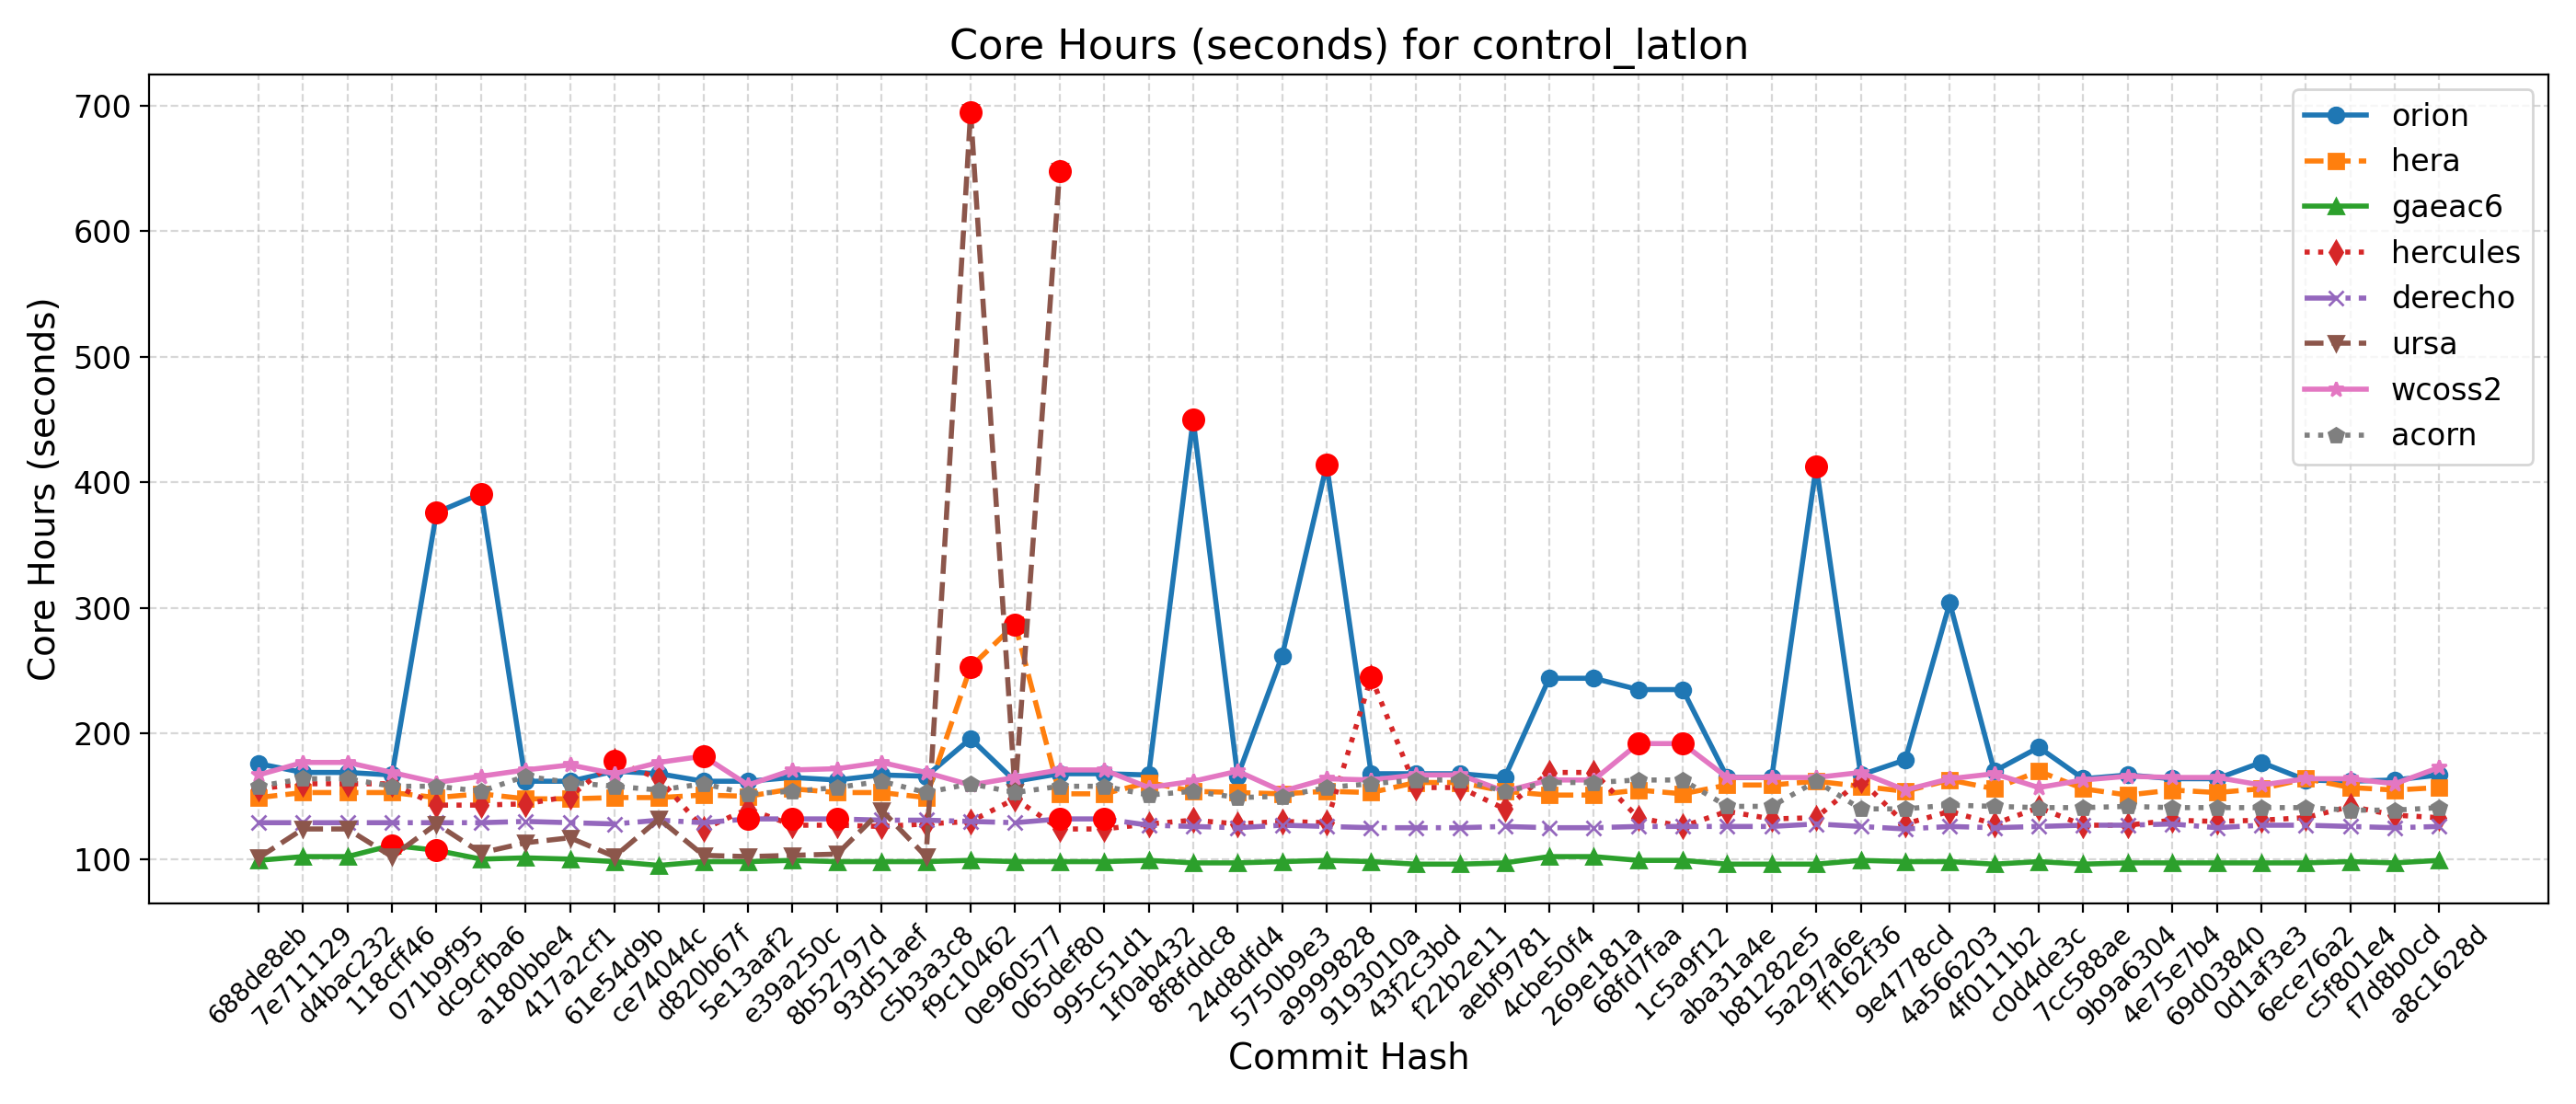

Data behind this chart, as committed beside it:
Hash, Date, Message, orion, hera, gaeac6, hercules, derecho, ursa, wcoss2, acorn
688de8eb, 2025-09-04, Fix default cdmbgwd settings (#2788), 176, 149, 99, 156, 129, 101, 167, 158
7e711129, 2025-09-02, Use container with spack stack 1.9.2 (#2…, 169, 153, 102, 160, 129, 124, 177, 164
d4bac232, 2025-08-29, MPAS dycore + Atmosphere Generalization …, 169, 153, 102, 160, 129, 124, 177, 164
118cff46, 2025-08-25, Add FV3 grid mask for regional domains t…, 167, 153, 111, 160, 129, 102, 169, 158
071b9f95, 2025-08-22, Fix Restart IAU and Ultra-Low Reproducib…, 376, 149, 107, 143, 129, 128, 161, 158
dc9cfba6, 2025-08-19, Update CICE through 2025-07 and switch t…, 391, 152, 100, 143, 129, 105, 166, 154
a180bbe4, 2025-08-15, FV3: Fix Prate_avg and UPP call freq + F…, 162, 148, 101, 144, 130, 113, 171, 166
417a2cf1, 2025-08-13, Fix conus13km tests restart and decompos…, 162, 148, 100, 150, 129, 117, 175, 161
61e54d9b, 2025-08-11, Add two-way ocean-wave coupling feature …, 170, 149, 98, 178, 128, 102, 168, 158
ce74044c, 2025-08-06, Create a user-friendly "process model" t…, 168, 149, 95, 164, 131, 132, 177, 155
d820b67f, 2025-08-01, Update GOCART to v2.4.3 (#2819), 162, 151, 98, 124, 129, 103, 182, 160
5e13aaf2, 2025-07-29, Update DATM meshes and switch to bilinea…, 162, 150, 98, 140, 132, 102, 159, 152
e39a250c, 2025-07-24, Update FV3 hash to include UPP ss192/Urs…, 165, 156, 99, 127, 132, 103, 171, 154
8b52797d, 2025-07-21, Combination of 2684,2707,2771 (MERRA2 3-…, 163, 153, 98, 127, 132, 104, 172, 157
93d51aef, 2025-07-17, Exporting Canopy Variables from AQM to F…, 167, 153, 98, 126, 131, 139, 177, 162
c5b3a3c8, 2025-07-14, GFDLMP-v3 and TEMPO MP microphysics (#25…, 166, 149, 98, 128, 131, 102, 169, 153
f9c10462, 2025-07-11, Combination of several CCPP-physics PRs …, 196, 253, 99, 130, 130, 695, 159, 160
0e960577, 2025-07-09, Combination #2777 (maintask writes CMEPS…, 162, 287, 98, 148, 129, 153, 165, 153
065def80, 2025-07-07, Port UFS-WM to Ursa (#2471), 168, 152, 98, 124, 132, 648, 171, 158
995c51d1, 2025-07-03, Upgrade UFS-WM to spack-stack/1.9.2 (#26…, 168, 152, 98, 124, 132, , 171, 158
1f0ab432, 2025-07-01, Reduce WW3 memory use (#2624), 167, 161, 99, 128, 127, , 157, 151
8f8fddc8, 2025-06-30, Bring in scale-aware 3DTKE related chang…, 450, 154, 97, 131, 126, , 162, 154
24d8dfd4, 2025-06-26, Slight modification in orographic gravit…, 166, 153, 97, 128, 125, , 170, 149
5750b9e3, 2025-06-20, gcycle update (#2747), 262, 152, 98, 130, 127, , 154, 150
a9999828, 2025-06-12, Add a new parameter in dycore to control…, 414, 154, 99, 129, 126, , 164, 157
9193010a, 2025-06-06, In Noah-MP, set zero for canopy liquid a…, 168, 153, 98, 245, 125, , 163, 160
43f2c3bd, 2025-06-04, Urgent Documentation Update for HSD Capa…, 168, 161, 96, 157, 125, , 167, 163
f22b2e11, 2025-06-02, Bug fix for surface roughness calculatio…, 168, 161, 96, 157, 125, , 167, 163
aebf9781, 2025-05-27, Fix bug to improve wave initialization b…, 165, 154, 97, 140, 126, , 154, 154
4cbe50f4, 2025-05-23, Add idealized, regional tropical cyclone…, 244, 151, 102, 169, 125, , 163, 161
269e181a, 2025-05-23, Add GFSv17 IAU restart tests without wav…, 244, 151, 102, 169, 125, , 163, 161
68fd7faa, 2025-05-15, Enable Hera, Hercules Gnu tests: cpld_de…, 235, 155, 99, 133, 126, , 192, 163
1c5a9f12, 2025-05-09, Add "ultra low" coupled configurations t…, 235, 152, 99, 126, 126, , 192, 163
aba31a4e, 2025-05-06, Resolve miscellaneous WM issues and upda…, 165, 159, 96, 138, 126, , 165, 142
b81282e5, 2025-05-05, Switch to vector remapping and bilinear …, 165, 159, 96, 132, 126, , 165, 142
5a297a6e, 2025-05-02, improve coupled model startup cost for w…, 413, 162, 96, 133, 128, , 165, 162
ff162f36, 2025-05-01, NSSL MP scheme updates + Stochastic Phys…, 167, 158, 99, 163, 126, , 169, 140
9e4778cd, 2025-04-25, Loosen restriction on optional arguments…, 179, 154, 98, 128, 124, , 155, 140
4a566203, 2025-04-23, CMake Atmosphere Dycore Generalization +…, 304, 163, 98, 138, 126, , 164, 143
4f0111b2, 2025-04-21, Add CMEPS log file at restart write; IAU…, 170, 156, 96, 128, 125, , 168, 142
c0d4de3c, 2025-04-18, Update mom6 to its main repository 20250…, 189, 170, 98, 141, 126, , 157, 141
7cc588ae, 2025-04-16, Add PIO configuration variables for CMEP…, 164, 156, 96, 127, 127, , 163, 141
9b9a6304, 2025-04-11, Memcheck fixes (#2655), 167, 151, 97, 127, 127, , 166, 142
4e75e7b4, 2025-04-10, Update upp submodule to the latest UPP (…, 164, 155, 97, 131, 128, , 165, 141
69d03840, 2025-04-07, Use ESMF Redist instead of Remap for FV3…, 164, 153, 97, 130, 125, , 165, 141
0d1af3e3, 2025-04-02, Convert GFS DDTs from blocked data struc…, 177, 156, 97, 131, 127, , 159, 141
6ece76a2, 2025-03-28, Update WW3  by merging develop  as of 20…, 163, 164, 97, 133, 127, , 164, 141
c5f801e4, 2025-03-27, Sync CDEPS and CMEPS to ESCOMP (#2664), 162, 157, 98, 142, 126, , 164, 139
f7d8b0cd, 2025-03-26, Add support for FV3 native grid (cubed s…, 163, 155, 97, 135, 125, , 160, 139
a8c1628d, 2025-03-24, Introduce prognostic updraft velocity to…, 167, 157, 99, 133, 126, , 173, 141
